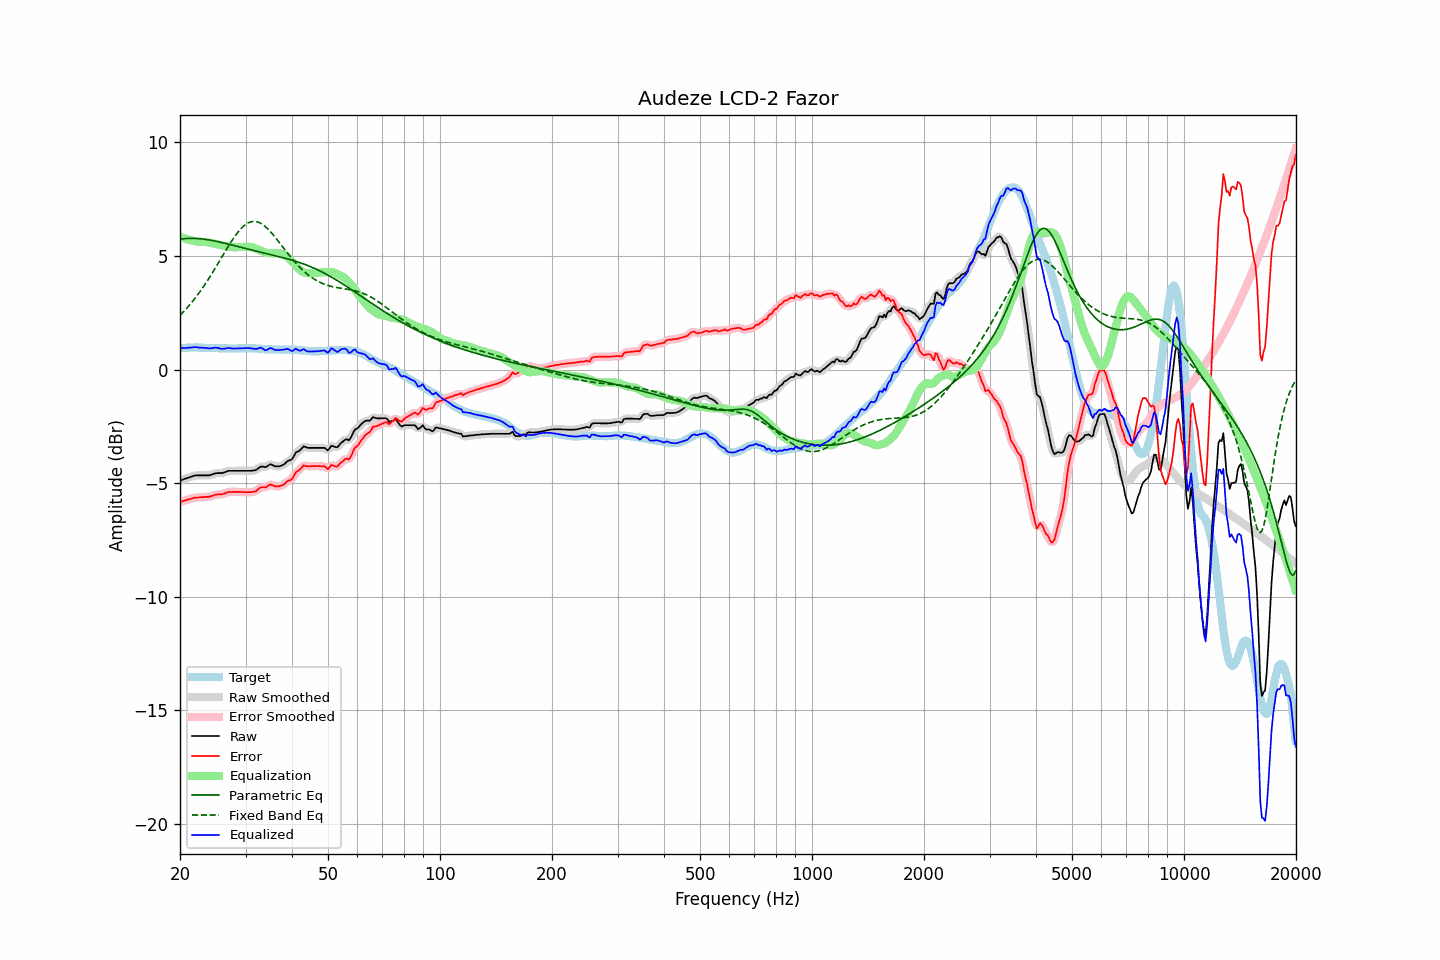

Values plotted in this chart, from the file beside it:
frequency, raw, error, smoothed, error_smoothed, equalization, parametric_eq, fixed_band_eq, equalized_raw, equalized_smoothed, target
20.00, -4.90, -5.83, -4.90, -5.83, 5.84, 5.74, 2.39, 0.94, 0.94, 0.93
20.20, -4.87, -5.81, -4.87, -5.81, 5.81, 5.75, 2.46, 0.94, 0.94, 0.94
20.40, -4.84, -5.79, -4.84, -5.79, 5.79, 5.76, 2.53, 0.95, 0.95, 0.95
20.61, -4.81, -5.76, -4.81, -5.77, 5.76, 5.76, 2.60, 0.95, 0.95, 0.95
20.81, -4.79, -5.75, -4.79, -5.74, 5.74, 5.77, 2.68, 0.95, 0.95, 0.96
21.02, -4.76, -5.72, -4.76, -5.73, 5.72, 5.77, 2.76, 0.96, 0.96, 0.96
21.23, -4.74, -5.71, -4.74, -5.71, 5.70, 5.77, 2.84, 0.96, 0.96, 0.97
21.44, -4.72, -5.69, -4.72, -5.68, 5.68, 5.77, 2.93, 0.96, 0.97, 0.97
21.66, -4.69, -5.66, -4.69, -5.66, 5.67, 5.77, 3.01, 0.98, 0.98, 0.97
21.87, -4.67, -5.64, -4.67, -5.65, 5.65, 5.77, 3.10, 0.98, 0.98, 0.97
22.09, -4.66, -5.64, -4.66, -5.64, 5.64, 5.77, 3.20, 0.98, 0.98, 0.98
22.31, -4.66, -5.64, -4.66, -5.63, 5.63, 5.76, 3.29, 0.97, 0.97, 0.98
22.54, -4.66, -5.63, -4.66, -5.63, 5.63, 5.76, 3.39, 0.97, 0.97, 0.97
22.76, -4.66, -5.62, -4.66, -5.62, 5.62, 5.75, 3.48, 0.96, 0.96, 0.96
22.99, -4.66, -5.62, -4.66, -5.62, 5.62, 5.74, 3.59, 0.96, 0.96, 0.96
23.22, -4.66, -5.62, -4.66, -5.61, 5.62, 5.74, 3.69, 0.96, 0.96, 0.96
23.45, -4.66, -5.61, -4.66, -5.61, 5.61, 5.73, 3.79, 0.95, 0.95, 0.95
23.69, -4.66, -5.61, -4.66, -5.61, 5.60, 5.71, 3.90, 0.94, 0.94, 0.95
23.92, -4.66, -5.61, -4.66, -5.60, 5.59, 5.70, 4.01, 0.93, 0.93, 0.95
24.16, -4.64, -5.59, -4.64, -5.59, 5.57, 5.69, 4.12, 0.93, 0.93, 0.95
24.40, -4.62, -5.57, -4.62, -5.56, 5.56, 5.68, 4.24, 0.94, 0.94, 0.94
24.65, -4.59, -5.54, -4.59, -5.54, 5.55, 5.66, 4.35, 0.96, 0.95, 0.94
24.89, -4.57, -5.51, -4.57, -5.52, 5.53, 5.65, 4.47, 0.96, 0.96, 0.94
25.14, -4.56, -5.50, -4.56, -5.50, 5.52, 5.64, 4.59, 0.96, 0.96, 0.94
25.39, -4.56, -5.49, -4.56, -5.50, 5.50, 5.62, 4.71, 0.94, 0.94, 0.93
25.65, -4.56, -5.49, -4.56, -5.49, 5.49, 5.60, 4.83, 0.93, 0.93, 0.93
25.91, -4.56, -5.49, -4.56, -5.49, 5.47, 5.59, 4.95, 0.91, 0.91, 0.93
26.16, -4.54, -5.47, -4.54, -5.47, 5.46, 5.57, 5.07, 0.92, 0.91, 0.93
26.43, -4.52, -5.45, -4.52, -5.45, 5.44, 5.55, 5.18, 0.92, 0.92, 0.93
26.69, -4.49, -5.42, -4.49, -5.42, 5.43, 5.54, 5.30, 0.94, 0.94, 0.93
26.96, -4.46, -5.39, -4.47, -5.40, 5.41, 5.52, 5.42, 0.95, 0.94, 0.93
27.23, -4.46, -5.39, -4.46, -5.39, 5.40, 5.50, 5.53, 0.94, 0.94, 0.93
27.50, -4.46, -5.39, -4.46, -5.39, 5.39, 5.48, 5.64, 0.93, 0.93, 0.93
27.77, -4.46, -5.39, -4.46, -5.39, 5.38, 5.47, 5.75, 0.92, 0.92, 0.93
28.05, -4.46, -5.39, -4.46, -5.39, 5.38, 5.45, 5.85, 0.92, 0.92, 0.93
28.33, -4.46, -5.39, -4.46, -5.39, 5.38, 5.43, 5.95, 0.92, 0.92, 0.93
28.62, -4.46, -5.39, -4.46, -5.39, 5.39, 5.41, 6.04, 0.93, 0.93, 0.92
28.90, -4.46, -5.39, -4.46, -5.39, 5.39, 5.39, 6.13, 0.93, 0.93, 0.93
29.19, -4.46, -5.39, -4.46, -5.39, 5.39, 5.38, 6.20, 0.93, 0.93, 0.93
29.48, -4.46, -5.39, -4.46, -5.40, 5.40, 5.36, 6.28, 0.94, 0.94, 0.93
29.78, -4.46, -5.40, -4.46, -5.40, 5.40, 5.34, 6.34, 0.94, 0.94, 0.94
30.08, -4.46, -5.40, -4.46, -5.40, 5.40, 5.32, 6.39, 0.94, 0.94, 0.94
30.38, -4.46, -5.40, -4.46, -5.40, 5.41, 5.30, 6.44, 0.95, 0.94, 0.94
30.68, -4.46, -5.40, -4.46, -5.40, 5.40, 5.29, 6.47, 0.94, 0.94, 0.94
30.99, -4.46, -5.40, -4.46, -5.39, 5.39, 5.27, 6.50, 0.93, 0.94, 0.94
31.30, -4.45, -5.39, -4.45, -5.39, 5.38, 5.25, 6.51, 0.93, 0.92, 0.94
31.61, -4.44, -5.37, -4.44, -5.38, 5.35, 5.23, 6.52, 0.91, 0.91, 0.93
31.93, -4.43, -5.36, -4.42, -5.35, 5.33, 5.22, 6.51, 0.90, 0.91, 0.93
32.24, -4.39, -5.31, -4.38, -5.31, 5.30, 5.20, 6.50, 0.91, 0.92, 0.92
32.57, -4.33, -5.25, -4.33, -5.25, 5.27, 5.18, 6.47, 0.94, 0.94, 0.92
32.89, -4.28, -5.20, -4.29, -5.21, 5.24, 5.17, 6.44, 0.96, 0.95, 0.92
33.22, -4.27, -5.18, -4.28, -5.19, 5.21, 5.15, 6.40, 0.94, 0.93, 0.91
33.55, -4.28, -5.19, -4.28, -5.19, 5.17, 5.13, 6.35, 0.89, 0.89, 0.91
33.89, -4.30, -5.19, -4.29, -5.18, 5.15, 5.12, 6.29, 0.85, 0.86, 0.89
34.23, -4.27, -5.16, -4.26, -5.15, 5.13, 5.10, 6.23, 0.86, 0.87, 0.89
34.57, -4.22, -5.11, -4.22, -5.11, 5.12, 5.08, 6.16, 0.90, 0.90, 0.89
34.92, -4.17, -5.06, -4.19, -5.08, 5.12, 5.07, 6.09, 0.95, 0.93, 0.89
35.27, -4.19, -5.08, -4.19, -5.08, 5.12, 5.05, 6.01, 0.93, 0.92, 0.89
35.62, -4.22, -5.11, -4.22, -5.10, 5.12, 5.03, 5.92, 0.90, 0.90, 0.88
35.97, -4.26, -5.14, -4.25, -5.13, 5.12, 5.01, 5.84, 0.86, 0.87, 0.88
... 635 more rows
